Photos from the image-classification dataset "eurio-poc" in the GitHub repository Musubi42/Eurio. Its 4 classes are: Andorra 2014 2 euro standard, de 2007 2eur schwerin castle mecklenburg vorpommern, de 2020 2eur 50 years since the kniefall von warschau, France 2007 2 euro standard.

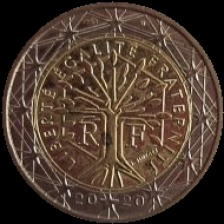
Label: France 2007 2 euro standard

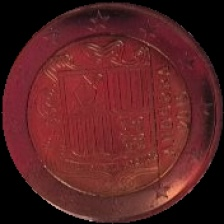
Label: Andorra 2014 2 euro standard

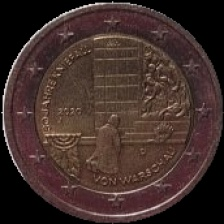
Label: de 2020 2eur 50 years since the kniefall von warschau

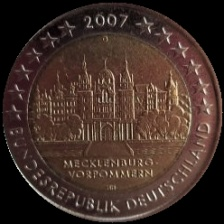
Label: de 2007 2eur schwerin castle mecklenburg vorpommern

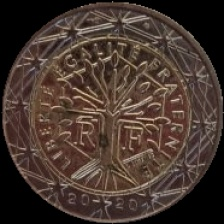
Label: France 2007 2 euro standard

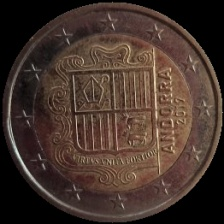
Label: Andorra 2014 2 euro standard
